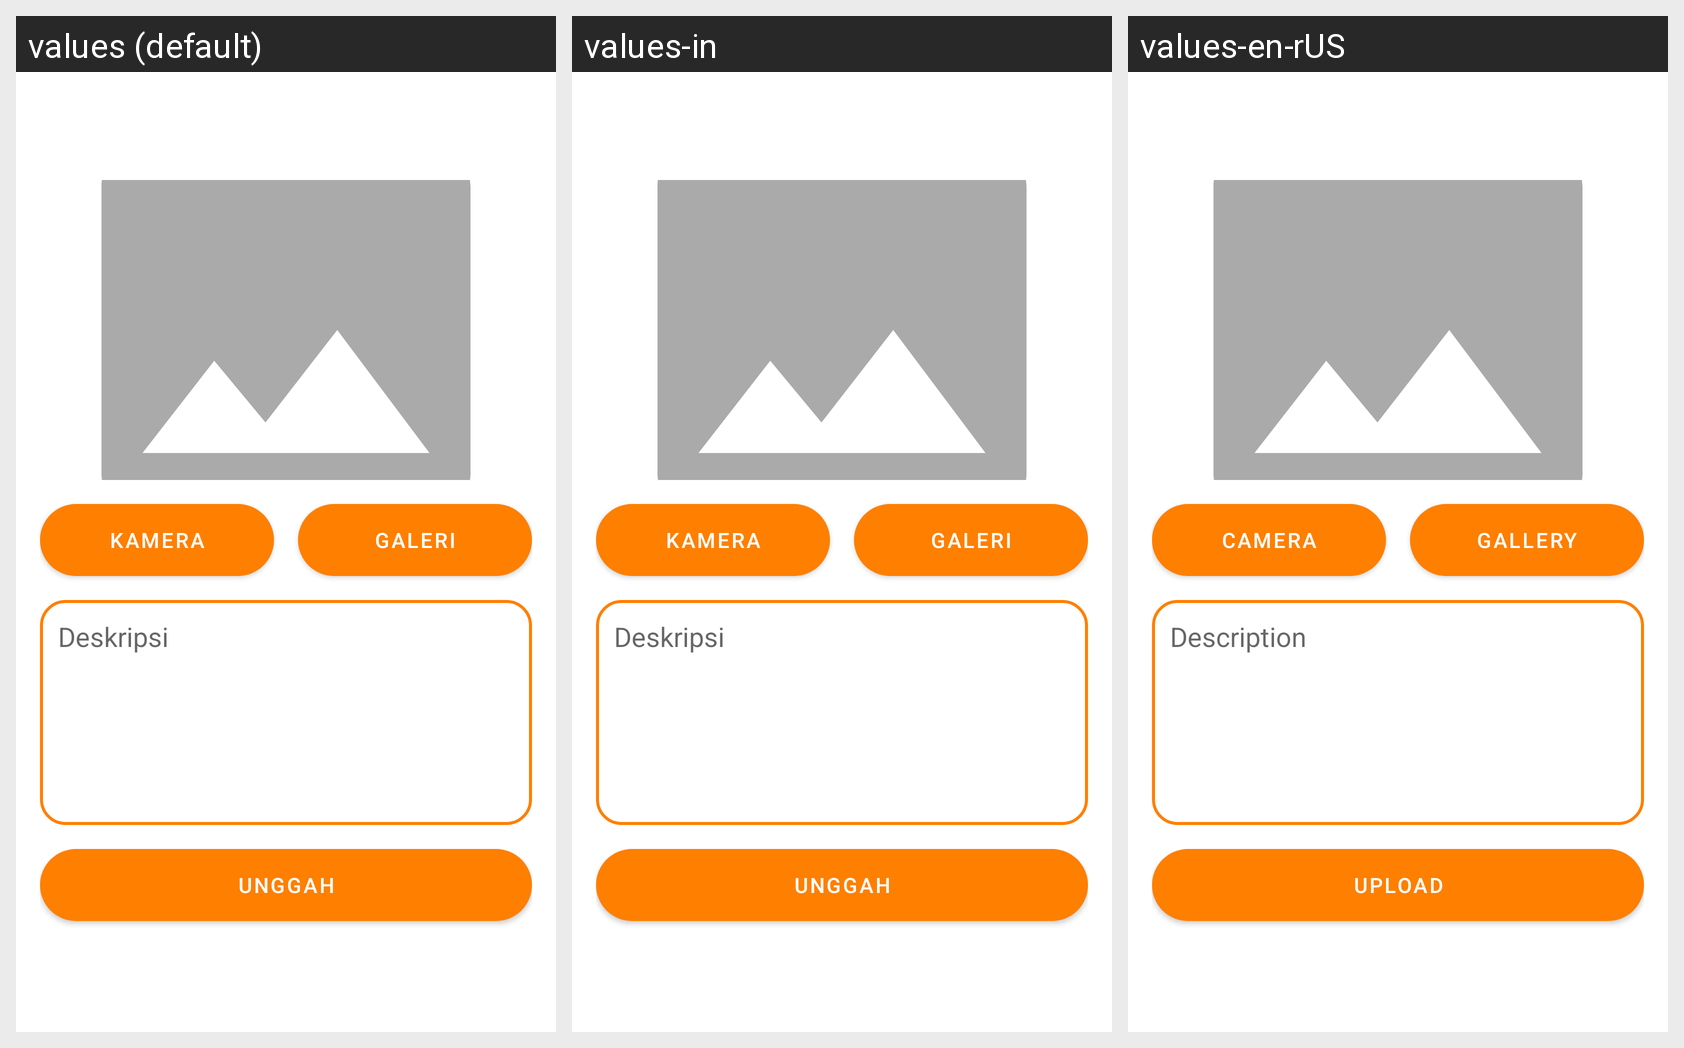

Translations of the strings shown on this Android screen, per locale in the grid:
Android screen res/layout/activity_new_story.xml rendered under 3 locales, left to right: values (default), values-in, values-en-rUS. Device: Nexus 5 (rendered at 1080×1920; each locale shown at half size, 540×960, under a caption strip naming it); theme Theme.StoryApp.
Strings drawn on this screen, with the default value and each locale's value (text and hints the layout hard-codes, and strings that could not be matched under every locale, appear in the picture but are not listed):

camera
  values: Kamera
  values-in: Kamera
  values-en-rUS: Camera

gallery
  values: Galeri
  values-in: Galeri
  values-en-rUS: Gallery

description
  values: Deskripsi
  values-in: Deskripsi
  values-en-rUS: Description

upload
  values: Unggah
  values-in: Unggah
  values-en-rUS: Upload
